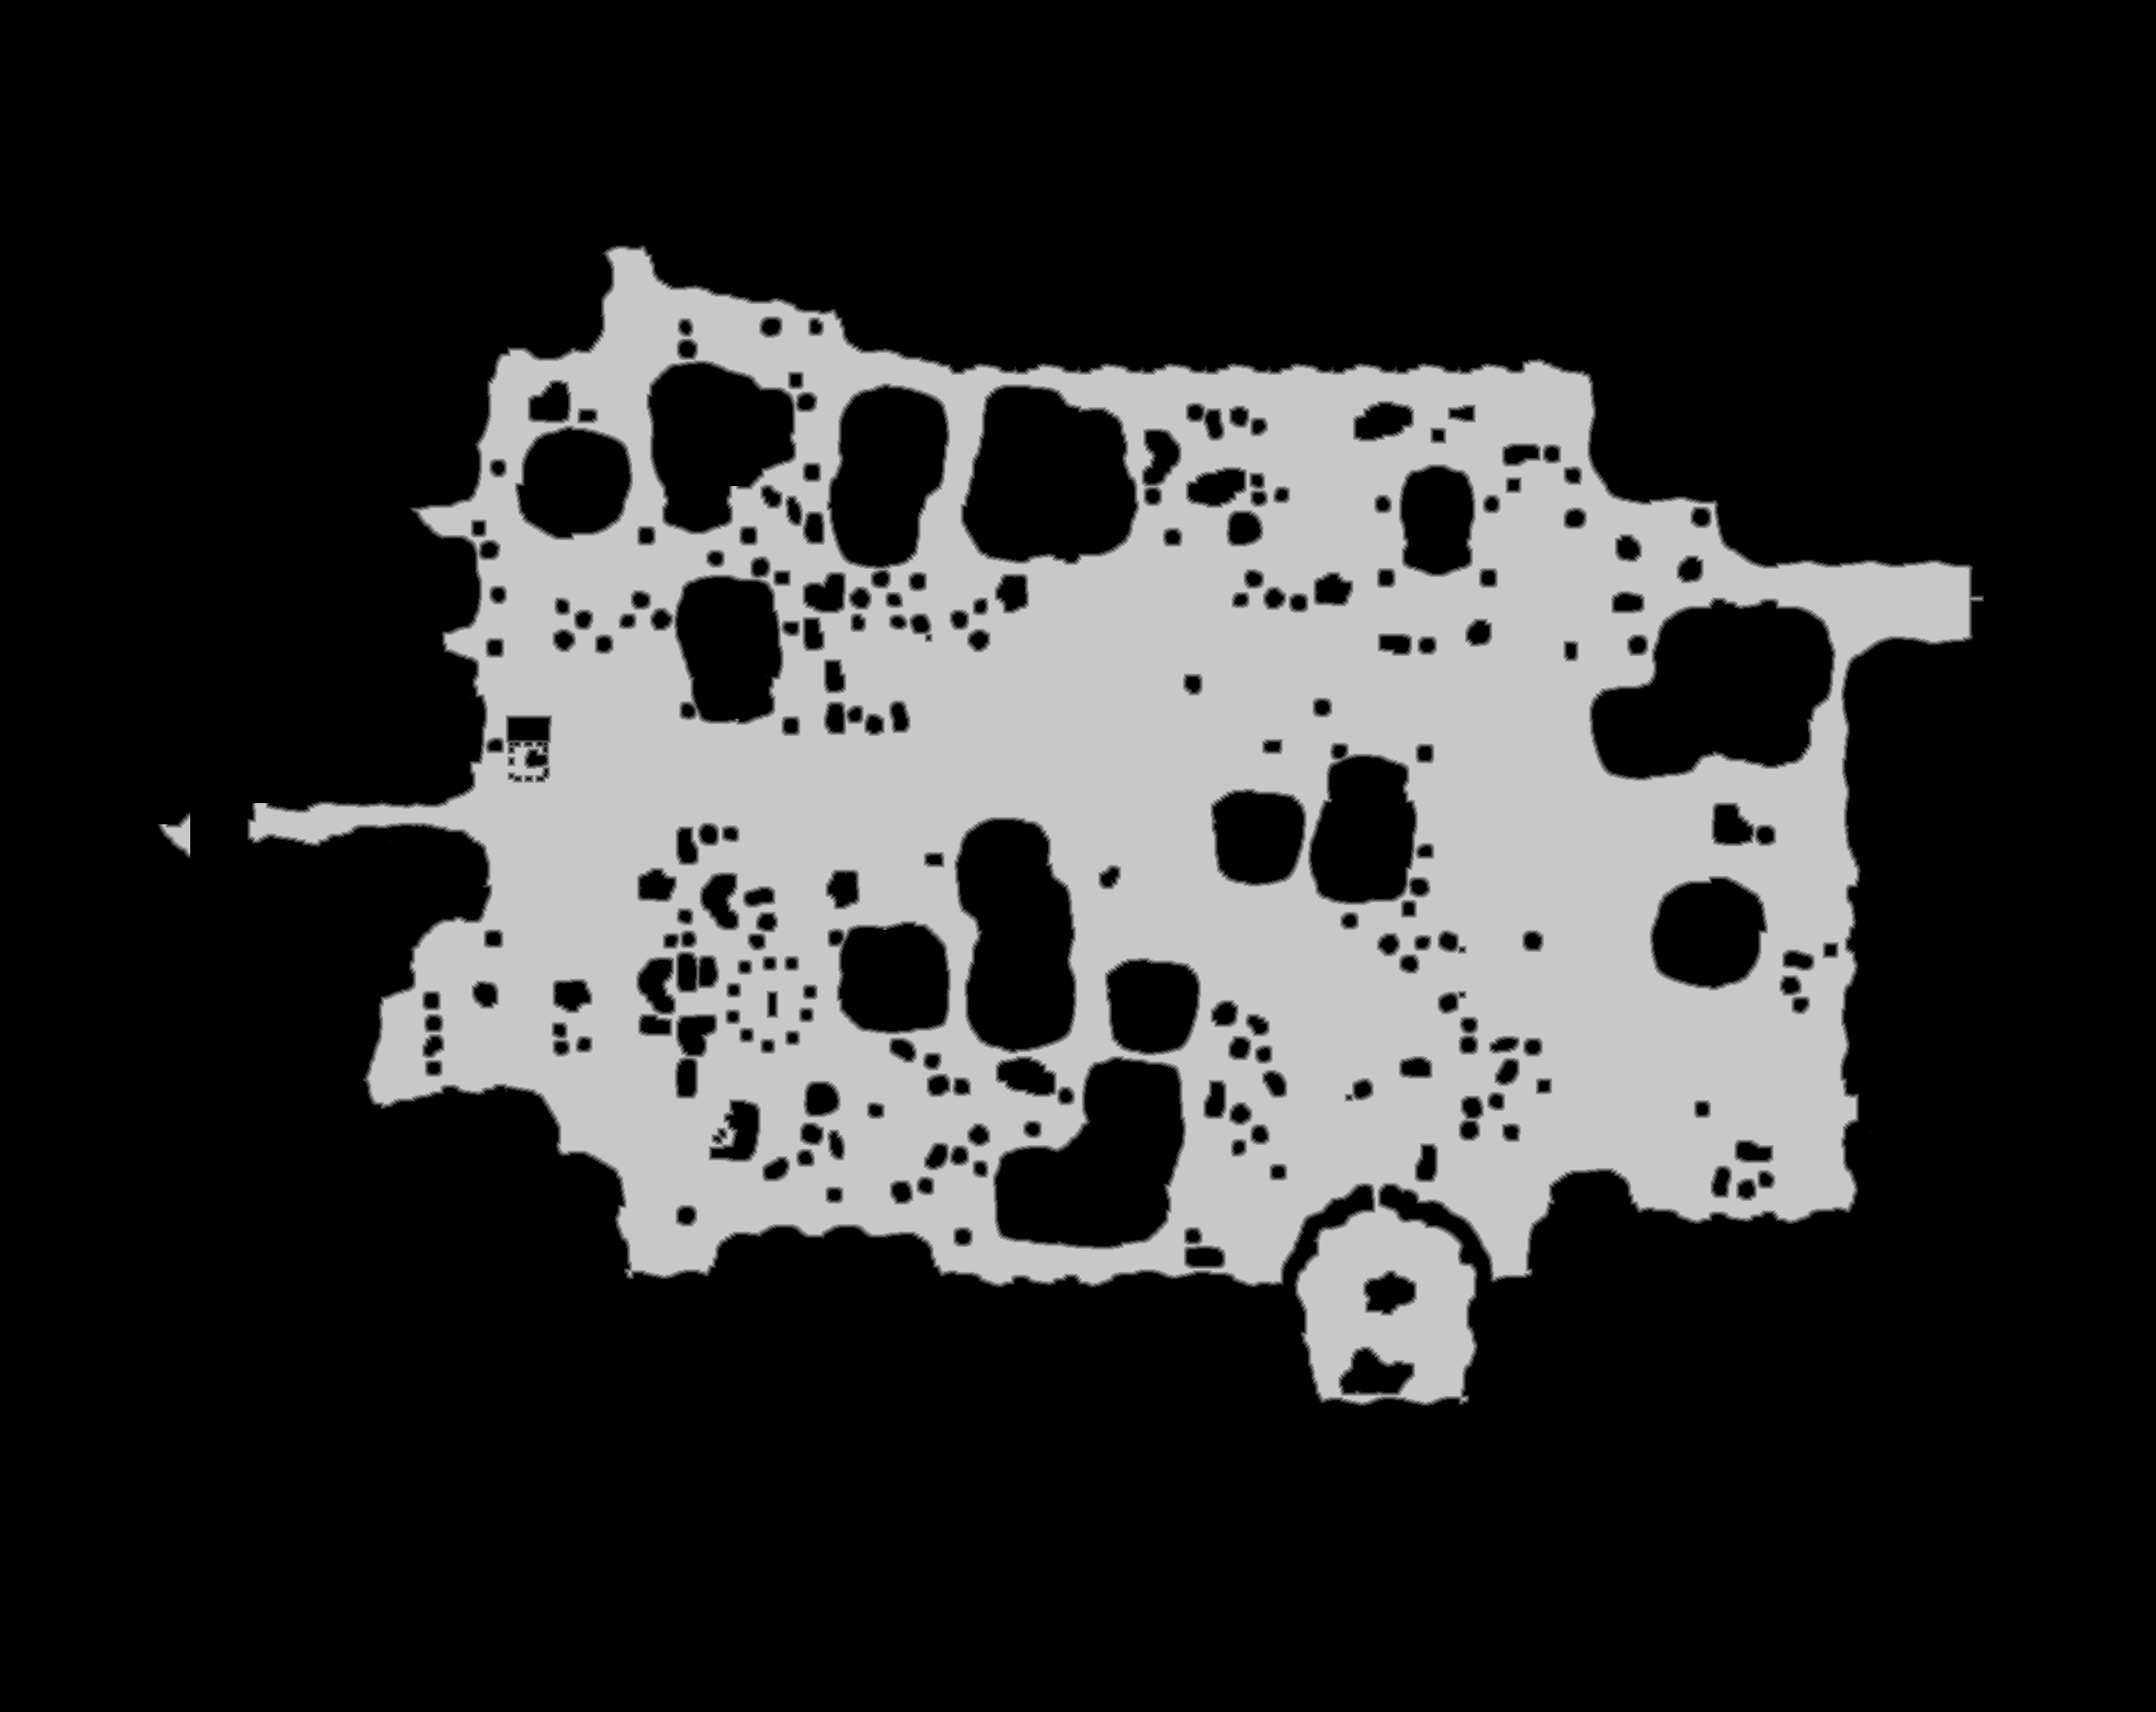

Values plotted in this chart, from the file beside it:
source	tdt_hull melee
truth	truth_343e7596bf0.tsv
width	2346
height	1863
nibble	0	3209349
nibble	1	33852
nibble	2	35597
nibble	3	37258
nibble	4	38648
nibble	5	1015894
